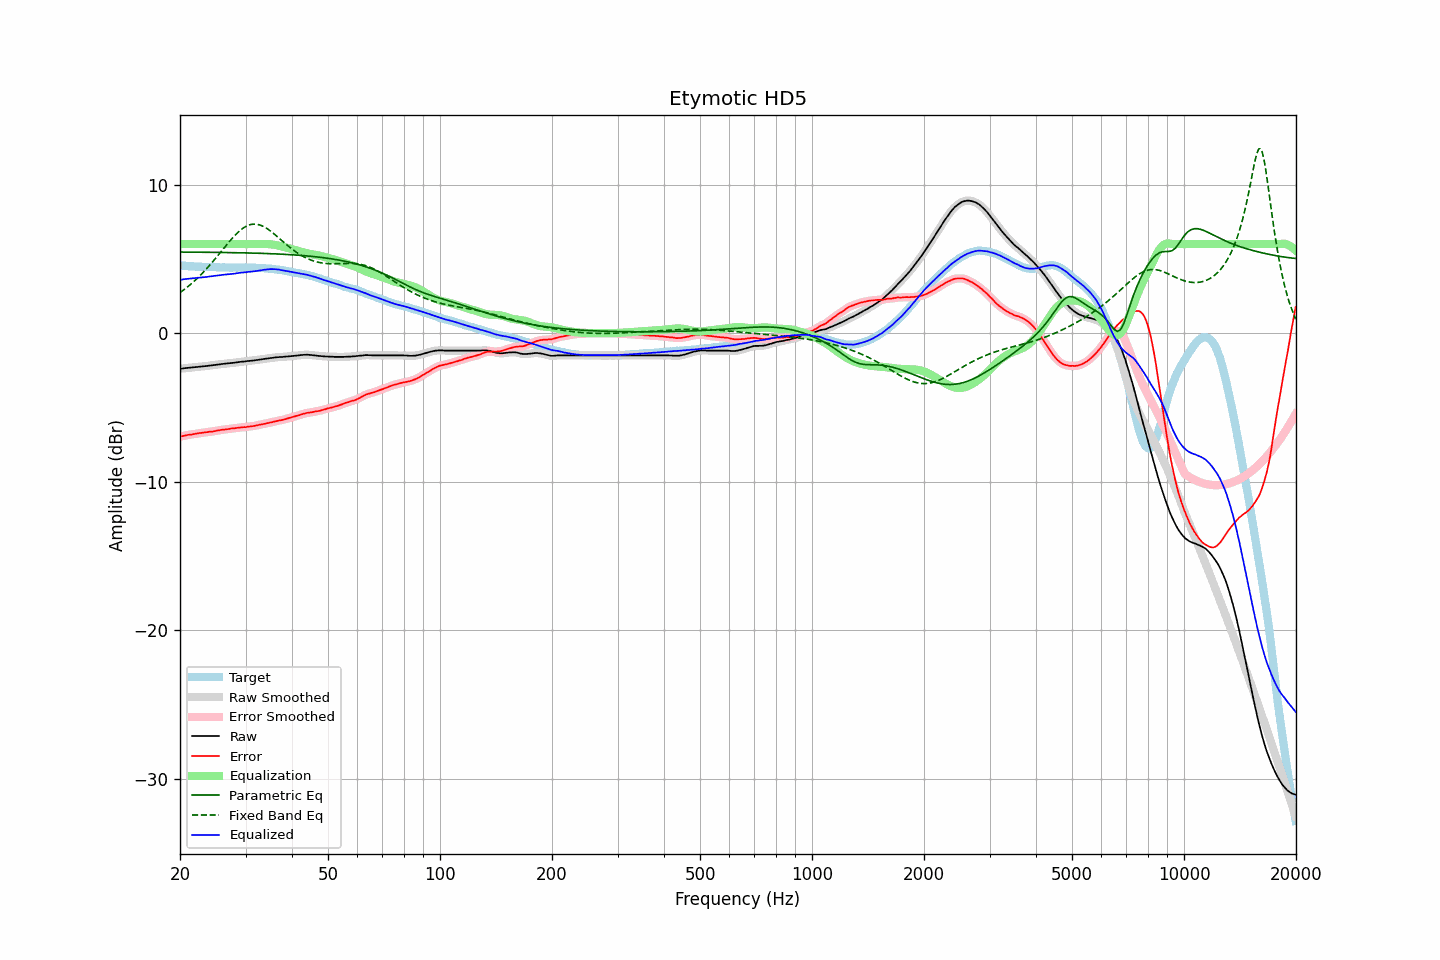

The data file committed next to this chart (first rows):
frequency, raw, error, smoothed, error_smoothed, equalization, parametric_eq, fixed_band_eq, equalized_raw, equalized_smoothed, target
20.00, -2.40, -6.97, -2.40, -6.97, 6.00, 5.46, 2.73, 3.60, 3.60, 4.58
20.20, -2.39, -6.94, -2.38, -6.95, 6.00, 5.46, 2.81, 3.61, 3.62, 4.56
20.40, -2.38, -6.92, -2.37, -6.92, 6.00, 5.46, 2.89, 3.62, 3.63, 4.55
20.61, -2.36, -6.90, -2.36, -6.90, 6.00, 5.46, 2.97, 3.64, 3.64, 4.55
20.81, -2.35, -6.87, -2.35, -6.87, 6.00, 5.46, 3.06, 3.65, 3.65, 4.52
21.02, -2.34, -6.85, -2.34, -6.85, 6.00, 5.46, 3.15, 3.66, 3.66, 4.51
21.23, -2.33, -6.83, -2.33, -6.84, 6.00, 5.46, 3.23, 3.67, 3.67, 4.50
21.44, -2.32, -6.83, -2.32, -6.82, 6.00, 5.46, 3.33, 3.68, 3.68, 4.51
21.66, -2.31, -6.81, -2.31, -6.81, 6.00, 5.46, 3.42, 3.69, 3.69, 4.50
21.87, -2.30, -6.79, -2.30, -6.79, 6.00, 5.46, 3.52, 3.70, 3.70, 4.49
22.09, -2.29, -6.77, -2.28, -6.77, 6.00, 5.46, 3.62, 3.71, 3.72, 4.48
22.31, -2.27, -6.75, -2.27, -6.75, 6.00, 5.45, 3.72, 3.73, 3.73, 4.48
22.54, -2.26, -6.73, -2.26, -6.73, 6.00, 5.45, 3.83, 3.74, 3.74, 4.47
22.76, -2.25, -6.73, -2.25, -6.72, 6.00, 5.45, 3.94, 3.75, 3.75, 4.48
22.99, -2.24, -6.71, -2.24, -6.70, 6.00, 5.45, 4.05, 3.76, 3.76, 4.47
23.22, -2.23, -6.68, -2.23, -6.69, 6.00, 5.45, 4.16, 3.77, 3.77, 4.46
23.45, -2.22, -6.67, -2.22, -6.67, 6.00, 5.45, 4.28, 3.78, 3.78, 4.46
23.69, -2.21, -6.66, -2.20, -6.66, 6.00, 5.45, 4.40, 3.79, 3.80, 4.46
23.92, -2.19, -6.64, -2.19, -6.65, 6.00, 5.45, 4.52, 3.81, 3.81, 4.46
24.16, -2.18, -6.63, -2.18, -6.64, 6.00, 5.45, 4.64, 3.82, 3.82, 4.46
24.40, -2.17, -6.63, -2.16, -6.62, 6.00, 5.44, 4.77, 3.83, 3.84, 4.46
24.65, -2.15, -6.61, -2.15, -6.61, 6.00, 5.44, 4.89, 3.85, 3.85, 4.46
24.89, -2.14, -6.59, -2.13, -6.59, 6.00, 5.44, 5.02, 3.86, 3.87, 4.45
25.14, -2.12, -6.56, -2.12, -6.56, 6.00, 5.44, 5.15, 3.88, 3.88, 4.44
25.39, -2.11, -6.55, -2.11, -6.54, 6.00, 5.44, 5.29, 3.89, 3.89, 4.44
25.65, -2.10, -6.53, -2.09, -6.53, 6.00, 5.44, 5.42, 3.90, 3.91, 4.43
25.91, -2.08, -6.50, -2.08, -6.51, 6.00, 5.44, 5.55, 3.92, 3.92, 4.43
26.16, -2.07, -6.50, -2.07, -6.50, 6.00, 5.43, 5.68, 3.93, 3.93, 4.44
26.43, -2.06, -6.48, -2.06, -6.49, 6.00, 5.43, 5.82, 3.94, 3.94, 4.43
26.69, -2.05, -6.47, -2.05, -6.47, 6.00, 5.43, 5.95, 3.95, 3.95, 4.42
26.96, -2.04, -6.46, -2.04, -6.45, 6.00, 5.43, 6.08, 3.96, 3.96, 4.42
27.23, -2.03, -6.44, -2.02, -6.44, 6.00, 5.43, 6.21, 3.97, 3.98, 4.41
27.50, -2.01, -6.42, -2.01, -6.43, 6.00, 5.43, 6.33, 3.99, 3.99, 4.41
27.77, -2.00, -6.42, -2.00, -6.41, 6.00, 5.42, 6.45, 4.00, 4.00, 4.42
28.05, -1.99, -6.40, -1.98, -6.40, 6.00, 5.42, 6.57, 4.01, 4.02, 4.42
28.33, -1.97, -6.38, -1.97, -6.39, 6.00, 5.42, 6.68, 4.03, 4.03, 4.42
28.62, -1.96, -6.37, -1.95, -6.37, 6.00, 5.42, 6.79, 4.04, 4.05, 4.42
28.90, -1.94, -6.36, -1.94, -6.36, 6.00, 5.42, 6.88, 4.06, 4.06, 4.42
29.19, -1.93, -6.35, -1.93, -6.35, 6.00, 5.41, 6.97, 4.07, 4.07, 4.42
29.48, -1.92, -6.34, -1.92, -6.34, 6.00, 5.41, 7.05, 4.08, 4.08, 4.42
29.78, -1.91, -6.32, -1.91, -6.33, 6.00, 5.41, 7.13, 4.09, 4.09, 4.42
30.08, -1.90, -6.33, -1.89, -6.32, 6.00, 5.41, 7.19, 4.10, 4.11, 4.44
30.38, -1.88, -6.30, -1.88, -6.31, 6.00, 5.40, 7.25, 4.12, 4.12, 4.42
30.68, -1.87, -6.29, -1.87, -6.29, 6.00, 5.40, 7.29, 4.13, 4.13, 4.42
30.99, -1.86, -6.28, -1.86, -6.28, 6.00, 5.40, 7.32, 4.14, 4.14, 4.42
31.30, -1.85, -6.26, -1.85, -6.26, 6.00, 5.40, 7.34, 4.15, 4.15, 4.42
31.61, -1.84, -6.25, -1.83, -6.25, 6.00, 5.39, 7.35, 4.16, 4.17, 4.42
31.93, -1.82, -6.22, -1.82, -6.23, 6.00, 5.39, 7.34, 4.18, 4.18, 4.40
32.24, -1.81, -6.21, -1.80, -6.20, 6.00, 5.39, 7.33, 4.19, 4.20, 4.40
32.57, -1.79, -6.18, -1.79, -6.18, 6.00, 5.38, 7.31, 4.21, 4.21, 4.39
32.89, -1.78, -6.16, -1.77, -6.16, 6.00, 5.38, 7.28, 4.22, 4.23, 4.39
33.22, -1.76, -6.14, -1.76, -6.14, 6.00, 5.38, 7.23, 4.25, 4.25, 4.38
33.55, -1.74, -6.12, -1.74, -6.12, 6.00, 5.37, 7.18, 4.27, 4.26, 4.38
33.89, -1.73, -6.09, -1.72, -6.09, 6.01, 5.37, 7.12, 4.28, 4.28, 4.37
34.23, -1.71, -6.06, -1.71, -6.07, 6.00, 5.36, 7.06, 4.30, 4.30, 4.35
34.57, -1.70, -6.05, -1.69, -6.04, 6.00, 5.36, 6.98, 4.30, 4.31, 4.35
34.92, -1.68, -6.01, -1.68, -6.02, 5.99, 5.36, 6.90, 4.32, 4.31, 4.34
35.27, -1.67, -6.01, -1.67, -6.00, 5.98, 5.35, 6.82, 4.31, 4.31, 4.34
35.62, -1.66, -5.97, -1.65, -5.97, 5.97, 5.35, 6.73, 4.31, 4.31, 4.31
35.97, -1.64, -5.94, -1.64, -5.95, 5.95, 5.34, 6.64, 4.31, 4.31, 4.31
... 635 more rows
